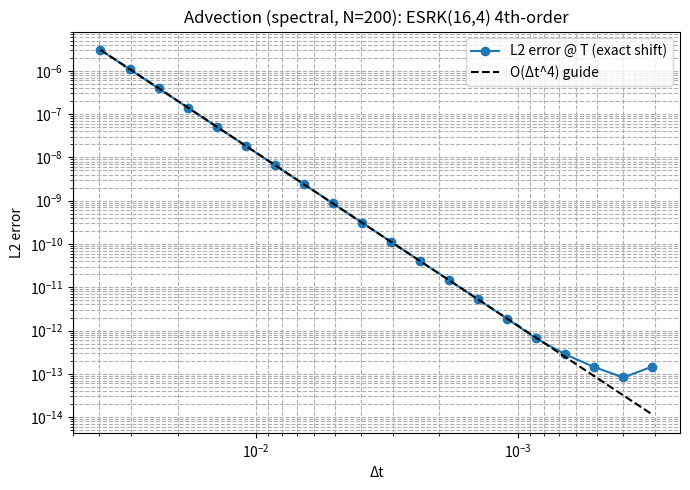
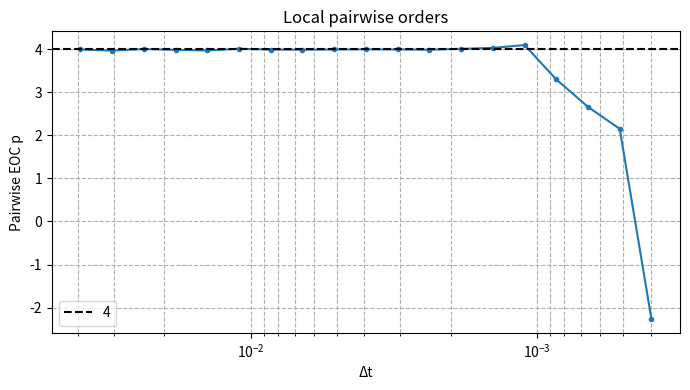

Reproduce these figures in Python, in order.
#!/usr/bin/env python3
import numpy as np
import time
import matplotlib.pyplot as plt

np.seterr(over='raise', invalid='raise', divide='raise', under='warn')

# -------------------- ESRK(16,4) coefficients --------------------
A_ESRK16 = np.array([
    [0,0,0,0,0,0,0,0,0,0,0,0,0,0,0,0],
    [0.297950632696351,0,0,0,0,0,0,0,0,0,0,0,0,0,0,0],
    [0.0892840764249344,0.522026933033341,0,0,0,0,0,0,0,0,0,0,0,0,0,0],
    [0.0892840764249344,0.0892840764249344,0.144349746352280,0,0,0,0,0,0,0,0,0,0,0,0,0],
    [0.0892840764249344,0.0892840764249344,0.0892840764249344,-0.000371956295732390,0,0,0,0,0,0,0,0,0,0,0,0],
    [0.0892840764249344,0.0892840764249344,0.0892840764249344,0.0892840764249344,-0.124117473662160,0,0,0,0,0,0,0,0,0,0,0],
    [0.0892840764249344,0.0892840764249344,0.0892840764249344,0.0892840764249344,0.0892840764249344,0.192800131150961,0,0,0,0,0,0,0,0,0,0],
    [0.0892840764249344,0.0892840764249344,0.0892840764249344,0.0892840764249344,0.0892840764249344,0.0892840764249344,-0.00721201688860849,0,0,0,0,0,0,0,0,0],
    [0.0892840764249344,0.0892840764249344,0.0892840764249344,0.0892840764249344,0.0892840764249344,0.0892840764249344,0.0892840764249344,0.385496874023061,0,0,0,0,0,0,0,0],
    [0.0892840764249344,0.0892840764249344,0.0892840764249344,0.0892840764249344,0.0892840764249344,0.0892840764249344,0.0892840764249344,0.0892840764249344,0.248192855959921,0,0,0,0,0,0,0],
    [0.0892840764249344,0.0892840764249344,0.0892840764249344,0.0892840764249344,0.0892840764249344,0.0892840764249344,0.0892840764249344,0.0892840764249344,-0.295854950063981,-4.25371891111175e-5,0,0,0,0,0,0],
    [0.0892840764249344,0.0892840764249344,0.0892840764249344,0.0892840764249344,0.0892840764249344,0.0892840764249344,0.0892840764249344,0.0892840764249344,-0.295854950063981,0.163017169512979,0.138371044215410,0,0,0,0,0],
    [0.0892840764249344,0.0892840764249344,0.0892840764249344,0.0892840764249344,0.0892840764249344,0.0892840764249344,0.0892840764249344,0.0892840764249344,-0.295854950063981,0.163017169512979,-0.0819824325549522,0.403108090476214,0,0,0,0],
    [0.0892840764249344,0.0892840764249344,0.0892840764249344,0.0892840764249344,0.0892840764249344,0.0892840764249344,0.0892840764249344,0.0892840764249344,-0.295854950063981,0.163017169512979,-0.0819824325549522,0.546008221888163,0.125164780662438,0,0,0],
    [0.0892840764249344,0.0892840764249344,0.0892840764249344,0.0892840764249344,0.0892840764249344,0.0892840764249344,0.0892840764249344,0.0892840764249344,-0.295854950063981,0.163017169512979,-0.0819824325549522,0.546008221888163,-0.0422844329611440,-0.00579862710501764,0,0],
    [0.0892840764249344,0.0892840764249344,0.0892840764249344,0.0892840764249344,0.0892840764249344,0.0892840764249344,0.0892840764249344,0.0892840764249344,-0.295854950063981,0.163017169512979,-0.0819824325549522,0.546008221888163,-0.0422844329611440,0.467431197768081,0.502036131647685,0]
], dtype=float)

b_ESRK16 = np.array([
    0.0892840764249344,0.0892840764249344,0.0892840764249344,0.0892840764249344,
    0.0892840764249344,0.0892840764249344,0.0892840764249344,0.0892840764249344,
    -0.29585495006398077,0.1630171695129791,-0.08198243255495223,0.5460082218881631,
    -0.04228443296114401,0.46743119776808084,-0.45495020324595,-0.01565718174267131
], dtype=float)

def kahan_sum(values):
    s=0.0; c=0.0
    for v in values:
        y = v - c
        t = s + y
        c = (t - s) - y
        s = t
    return s

# -------------------- PDE + exact solution (advection) --------------------
class Advection1D:
    def __init__(self, N=200, a=1.0, L=2*np.pi, spatial='spectral'):
        self.N = int(N); self.a = float(a); self.L = float(L)
        self.x = np.linspace(0.0, self.L, self.N, endpoint=False)
        self.dx = self.L / self.N
        self.spatial = spatial.lower()
        if self.spatial == 'spectral':
            # Fourier wavenumbers for domain [0,L], d in fftfreq is spacing in x/(2π)
            self.k = np.fft.fftfreq(self.N, d=self.dx/(2*np.pi))
            self.ik = 1j*self.k
        elif self.spatial == 'fd2':
            pass
        else:
            raise ValueError("spatial must be 'spectral' or 'fd2'")

    def u0(self, x, k0=3):
        # smooth IC with exact translation solution
        return np.sin(k0*x) + 0.2*np.sin(2*k0*x)

    def exact(self, t, k0=3):
        # u(x,t) = u0(x - a t) (periodic)
        xshift = (self.x - self.a * t) % self.L
        return self.u0(xshift, k0=k0)

    def rhs(self, t, u):
        if self.spatial == 'spectral':
            uhat = np.fft.fft(u)
            ux = np.fft.ifft(self.ik * uhat).real
        else:  # 2nd-order centered finite difference (periodic)
            ux = (np.roll(u, -1) - np.roll(u, 1)) / (2*self.dx)
        return -self.a * ux

# -------------------- explicit RK integrator --------------------
def rk_explicit(f, t_span, y0, h, A, b):
    t0, tf = t_span
    t = float(t0); y = y0.copy()
    s = len(b)
    c = np.array([kahan_sum(A[i][:i]) for i in range(s)], float)
    steps = int(np.ceil((tf - t0)/h))
    for _ in range(steps):
        if t + h > tf + 1e-14: h = tf - t
        if h <= 0: break
        k = [np.zeros_like(y) for _ in range(s)]
        for i in range(s):
            yi = y.copy()
            Ai = A[i]
            for j in range(i):
                aij = Ai[j]
                if aij != 0.0:
                    yi += h*aij*k[j]
            ti = t + c[i]*h
            k[i] = f(ti, yi)
        for i in range(s):
            bi = b[i]
            if bi != 0.0:
                y += h*bi*k[i]
        t += h
        if not np.all(np.isfinite(y)) or np.linalg.norm(y) > 1e12:
            raise FloatingPointError("solution blow-up")
    return y

# -------------------- norms & order helpers --------------------
def l2_error(u, v):
    r = u - v
    return float(np.sqrt(np.mean(np.abs(r)**2)))  # real & complex safe

def pairwise_eoc(errs, dts):
    e = np.asarray(errs); h = np.asarray(dts)
    p = np.full(len(e)-1, np.nan)
    for i in range(len(e)-1):
        if e[i]>0 and e[i+1]>0 and h[i]!=h[i+1]:
            p[i] = np.log(e[i+1]/e[i]) / np.log(h[i+1]/h[i])
    return p

# ------------------------------ main ------------------------------
if __name__ == "__main__":
    # Config
    N = 200
    a = 1.0
    L = 2*np.pi
    T = 1.0
    k0 = 3
    SPATIAL = 'spectral'   # 'spectral' or 'fd2'
    M = 20                 # number of Δt points
    beta_imag = 4.92145307073  # ESRK(16,4) imaginary-axis stability length

    adv = Advection1D(N=N, a=a, L=L, spatial=SPATIAL)
    u0 = adv.u0(adv.x, k0=k0)
    u_exact_T = adv.exact(T, k0=k0)

    # Stability-based dt range
    if SPATIAL == 'spectral':
        kmax = adv.N//2
        dt_max = 0.8 * beta_imag / (abs(a) * kmax)
    else:  # fd2
        dx = adv.dx
        dt_max = 0.8 * (beta_imag/2.0) * dx / abs(a)

    # Build 20 log-spaced Δt in a safe band
    span_halvings = 7.0
    exps = np.linspace(0.0, span_halvings, M)
    dts = dt_max * (2.0 ** (-exps))

    print(f"Testing ESRK(16,4) on 1D advection u_t + a u_x = 0, a={a}, L={L}, k0={k0}, spatial={SPATIAL}")
    errs = []
    times = []
    for h in dts:
        t0 = time.perf_counter()
        uT = rk_explicit(lambda t,u: adv.rhs(t,u), (0.0, T), u0, h, A_ESRK16, b_ESRK16)
        dtm = time.perf_counter() - t0
        err = l2_error(uT, u_exact_T)
        errs.append(err); times.append(dtm)
        print(f"Δt = {h:.6g} :  L2 error = {err:.6e},   time = {dtm:.3f}s")

    errs = np.array(errs)
    p_pair = pairwise_eoc(errs, dts)
    # LS-fit on interior (skip 2 endpoints)
    idx = np.arange(M)
    mask = (idx>=2) & (idx<=M-3) & (errs>0)
    p_ls, b_ls = np.polyfit(np.log(dts[mask]), np.log(errs[mask]), 1)
    C = np.exp(b_ls)

    print("\nPairwise observed orders:", np.array2string(p_pair, precision=4, separator=', '))
    print(f"Least-squares fitted order p ≈ {p_ls:.4f} (expect ~4)")
    print(f"Estimated constant C (e ≈ C Δt^p) ≈ {C:.3e}")

    # Plots
    plt.figure(figsize=(7,5))
    plt.loglog(dts, errs, 'o-', label='L2 error @ T (exact shift)')
    base = errs[5]/(dts[5]**4)
    plt.loglog(dts, base*(dts**4), 'k--', label='O(Δt^4) guide')
    plt.gca().invert_xaxis()
    plt.xlabel('Δt'); plt.ylabel('L2 error'); plt.title(f'Advection ({SPATIAL}, N={N}): ESRK(16,4) 4th-order')
    plt.grid(True, which='both', ls='--'); plt.legend(); plt.tight_layout()

    plt.figure(figsize=(7,4))
    plt.plot(dts[:-1], p_pair, '.-')
    plt.axhline(4, color='k', linestyle='--', label='4')
    plt.gca().set_xscale('log'); plt.gca().invert_xaxis()
    plt.xlabel('Δt'); plt.ylabel('Pairwise EOC p'); plt.title('Local pairwise orders')
    plt.grid(True, which='both', ls='--'); plt.legend(); plt.tight_layout()

    plt.show()
